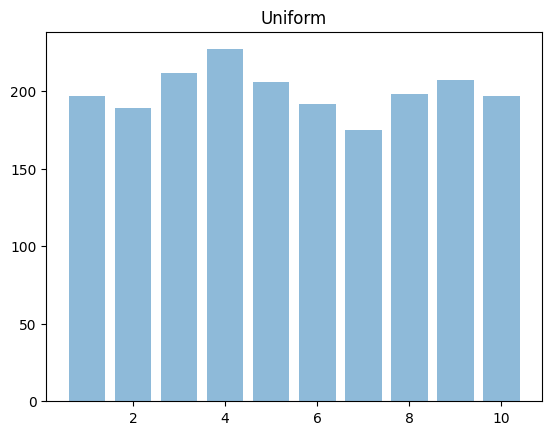

Source code (Python):
"""
INPUT:
•	N = Number of sessions (MAX = 10,000)
•	S = Number of attendees. (MAX = 100,000)
•	K = Number of sessions per attendee. (MAX = N for uniform and two-tiered distributions;  MAX = 0.1N for Skewed distribution and your distribution)
•	DIST = UNIFORM | TIERED | SKEWED | YOURS
OUTPUT:
•	N = Number of sessions (may be reduced to actual number to be scheduled)
•	M = number of distinct pair-wise session conflicts.
•	T = Total number of pair-wise session conflicts.
•	S = Number of attendees.
•	K = Number of sessions per attendee.
•	DIST = UNIFORM | TIERED | SKEWED | YOURS
•	E[] = adjacency list of distinct session conflicts (length = 2M)
•	P[] = Pointer for each session I, 1 <= I <= N denoting the starting point in E[] of the list of sessions in conflict with session I. That is, the conflicts for session I are indicated in locations E[P[I]], E[P[I]+1], …, E[P[I+1]-1]. 
•	An example output file will be provided on Canvas.
"""
import random
import math
import matplotlib.pyplot as plt; plt.rcdefaults()
import numpy as np
import matplotlib.pyplot as plt


def uniform_distro(high):
    return random.uniform(0, high)

def skewed_distro(high):
    x = 1.0 - random.random()
    return high + (-1 * high) * math.sqrt(x)

def two_tiered_distro(high, cutoff=0.1, first_portion=0.5):
    x = random.random()
    if x < first_portion:
        return random.uniform(0, math.floor(N * cutoff))
    else:
        return random.uniform(math.floor(N * cutoff), N)

def triangular_distro(high, mode):
    x = random.random()
    mode = 0.5 if mode is None else (mode - low) / (high - low)
    if x > mode:
        x = 1.0 - x
        mode = 1.0 - mode
        low, high = high, low
    return low + (high - low) * math.sqrt(x * mode)

def schedule_confs(N, S, K):
    # allocate array of size (num_attendees * num_sessions_per_attendee)
    sessions = [0] * (S * K)
    for attendee in range(S):
        # loops until set is of size k (k distinct sessions)
        # TODO break out of loop condition for edge cases
        distinct_sessions = set()
        while len(distinct_sessions) < K:
            distinct_sessions.add(int(random.uniform(1, N)))
        sessions
    return attendees

N = 10
trials = 2000

y_pos = list(range(1,N+1))

py_performance = [0] * N
for i in range(trials):
    result = uniform_distro(N) #two_tiered(N) # uniform(N) # triangular(N,N//2)
    py_performance[int(result)] += 1
plt.bar(y_pos, py_performance, align="center", alpha=0.5)
plt.title('Uniform')
plt.show()